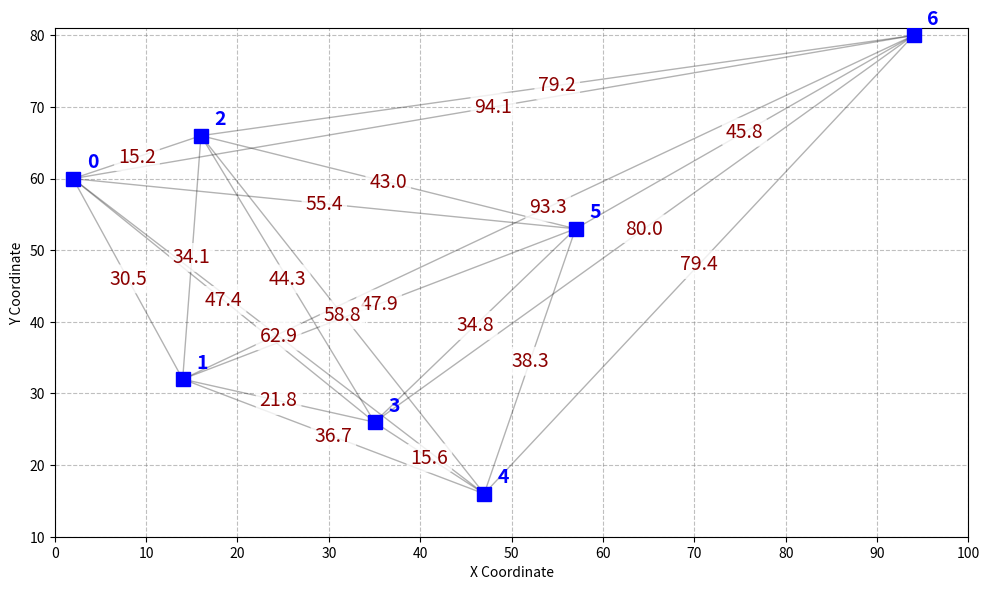

Recreate this plot in Python.
import numpy as np
import matplotlib.pyplot as plt

# 1. Define coordinates (from previous step)
coordinates = [
    (2, 60),    # City 0
    (14, 32),   # City 1
    (16, 66),   # City 2
    (35, 26),   # City 3
    (47, 16),   # City 4
    (57, 53),   # City 5
    (94, 80)    # City 6
]

# Convert to numpy array for easier mathematical operations
coords_np = np.array(coordinates)
num_cities = len(coords_np)

# --- Setup Plot ---
plt.figure(figsize=(10, 6)) # Large figure size so labels don't overlap too much
plt.xlim(0, 100)
plt.ylim(10, 81)
plt.grid(True, linestyle='--', color='gray', alpha=0.5)
plt.xticks(range(0, 101, 10))
plt.yticks(range(10, 81, 10))

# --- Calculate and Plot Edges (Distances) ---
# We iterate through every unique pair of cities
print("Calculating distances between all pairs:")

for i in range(num_cities):
    # Start j from i + 1 so we don't double count pairs (e.g., 0-1 vs 1-0)
    # and don't connect a city to itself (0-0)
    for j in range(i + 1, num_cities):
        p1 = coords_np[i]
        p2 = coords_np[j]

        # Calculate Euclidean distance: sqrt((x2-x1)^2 + (y2-y1)^2)
        # np.linalg.norm does this automatically for vectors
        distance = np.linalg.norm(p1 - p2)

        # Print calculation to console (optional)
        # print(f"Distance City {i} to City {j}: {distance:.2f}")

        # 1. Plot the straight line edge
        # Using alpha=0.3 makes the lines semi-transparent so it's less messy
        plt.plot([p1[0], p2[0]], [p1[1], p2[1]], 'k-', linewidth=1, alpha=0.3)

        # 2. Add distance label at the midpoint of the line
        midpoint_x = (p1[0] + p2[0]) / 2
        midpoint_y = (p1[1] + p2[1]) / 2

        # We use a small white box around the text so it's readable over the lines
        bbox_props = dict(boxstyle="round,pad=0.2", fc="white", ec="none", alpha=0.8)
        plt.text(midpoint_x, midpoint_y, f"{distance:.1f}",
                 fontsize=14, ha='center', va='center', bbox=bbox_props, color='darkred')

# --- Plot City Points on top ---
# zorder ensures points are drawn on top of lines
plt.plot(coords_np[:, 0], coords_np[:, 1], 'bs', markersize=10, zorder=5)

# Add labels to the cities (0, 1, 2...) for easier reference
for i, (x, y) in enumerate(coordinates):
    plt.text(x + 1.5, y + 1.5, str(i), fontsize=14, fontweight='bold', color='blue', zorder=6)


plt.xlabel("X Coordinate")
plt.ylabel("Y Coordinate")

plt.tight_layout()
plt.savefig("cities.pdf")
plt.show()